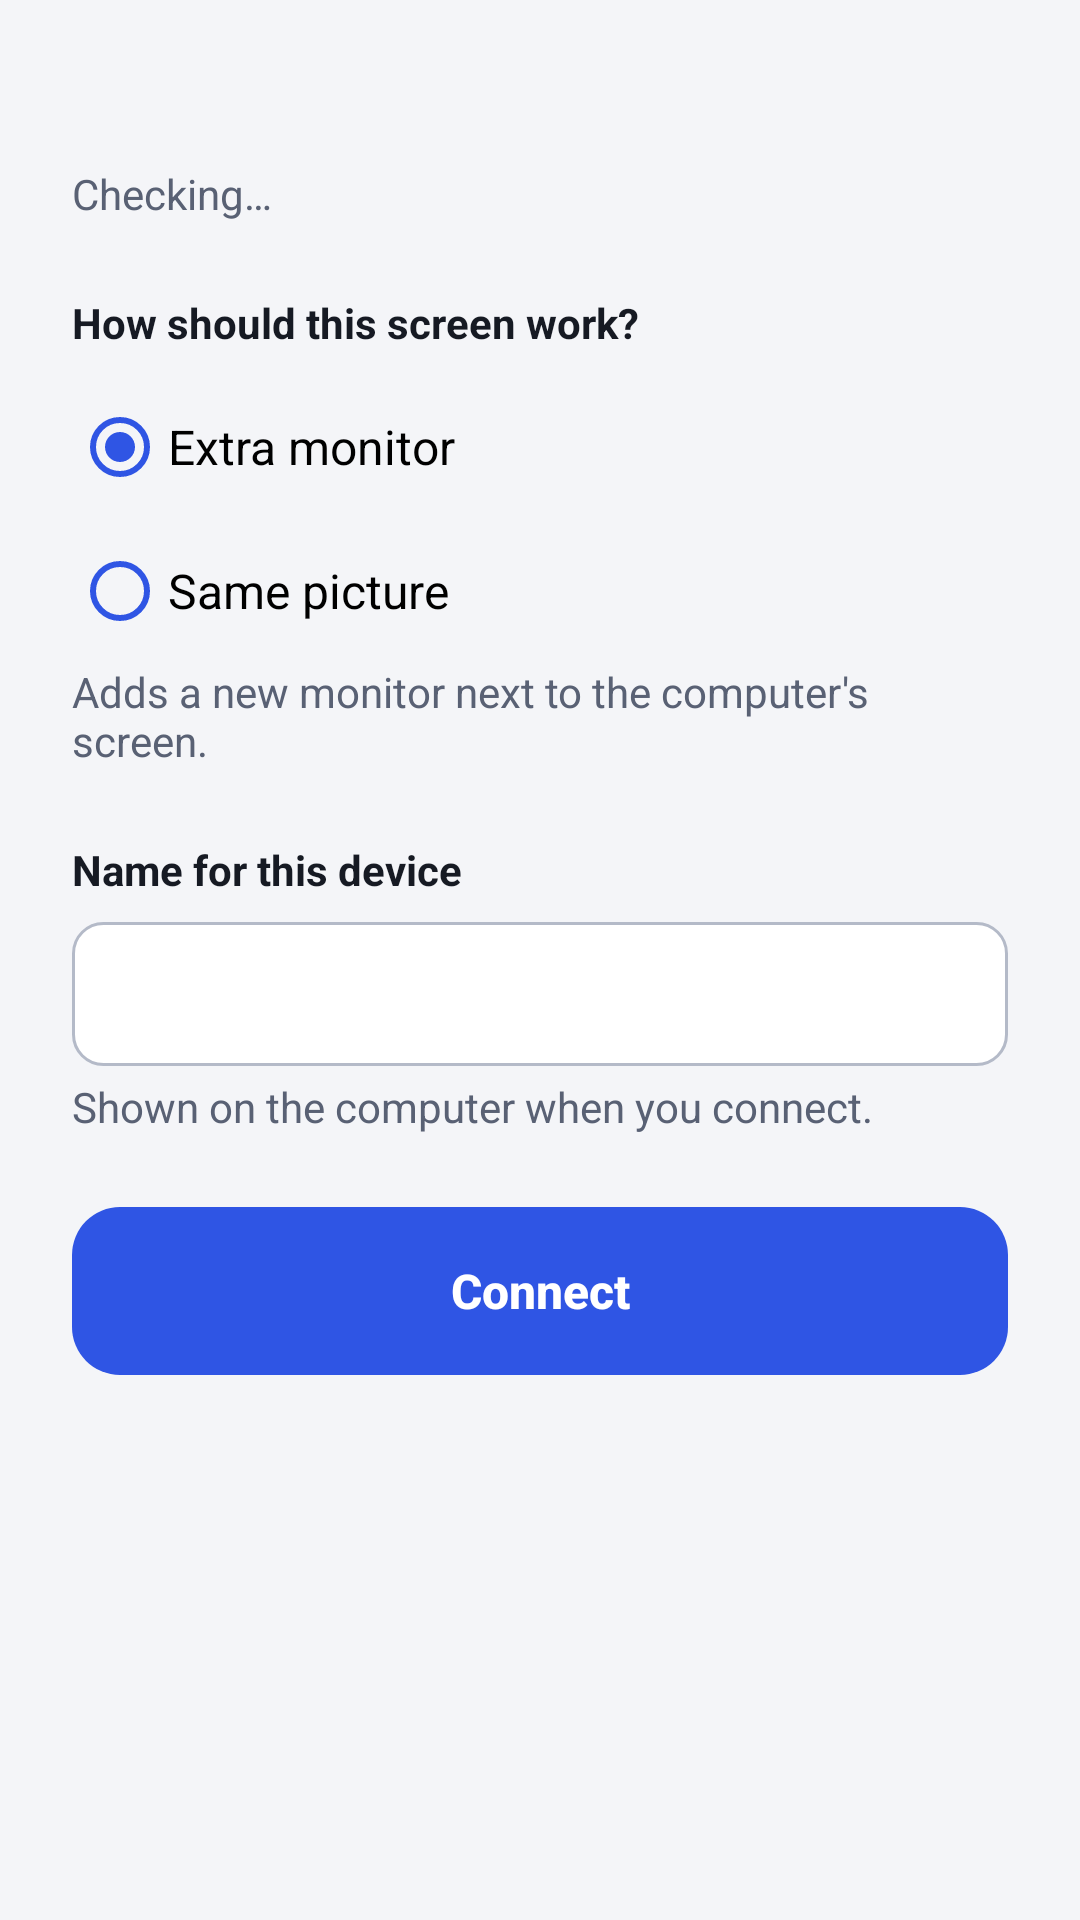

This screen was rendered from an Android layout file. Write that file and the resources it references.
<!-- AndroidManifest.xml: application theme Theme.Overspan -->
<!-- res/layout/dialog_connect.xml -->
<?xml version="1.0" encoding="utf-8"?>
<ScrollView xmlns:android="http://schemas.android.com/apk/res/android" android:layout_width="match_parent" android:layout_height="wrap_content">
<LinearLayout
    android:layout_width="match_parent"
    android:layout_height="wrap_content"
    android:orientation="vertical"
    android:paddingStart="@dimen/space_5"
    android:paddingTop="@dimen/space_5"
    android:paddingEnd="@dimen/space_5"
    android:paddingBottom="@dimen/space_4">
    <TextView android:id="@+id/c_name" style="@style/Text.Heading" android:layout_width="match_parent" android:layout_height="wrap_content" android:ellipsize="end" android:maxLines="2" android:accessibilityHeading="true" />
    <TextView android:id="@+id/c_status" style="@style/Text.Muted" android:layout_width="match_parent" android:layout_height="wrap_content" android:layout_marginTop="@dimen/space_1" android:accessibilityLiveRegion="polite" android:text="@string/checking" />

    <TextView style="@style/Text.Label" android:layout_width="wrap_content" android:layout_height="wrap_content" android:layout_marginTop="@dimen/space_5" android:text="@string/mode_question" />
    <RadioGroup android:id="@+id/c_mode" android:layout_width="match_parent" android:layout_height="wrap_content" android:layout_marginTop="@dimen/space_2" android:orientation="vertical">
        <RadioButton android:id="@+id/c_extend" android:layout_width="match_parent" android:layout_height="wrap_content" android:minHeight="@dimen/touch_min" android:text="@string/mode_extend" android:textSize="@dimen/text_md" android:buttonTint="@color/accent" android:checked="true" />
        <RadioButton android:id="@+id/c_mirror" android:layout_width="match_parent" android:layout_height="wrap_content" android:minHeight="@dimen/touch_min" android:text="@string/mode_mirror" android:textSize="@dimen/text_md" android:buttonTint="@color/accent" />
    </RadioGroup>
    <TextView android:id="@+id/c_mode_hint" style="@style/Text.Muted" android:layout_width="match_parent" android:layout_height="wrap_content" android:text="@string/mode_extend_hint" />

    <TextView style="@style/Text.Label" android:layout_width="wrap_content" android:layout_height="wrap_content" android:layout_marginTop="@dimen/space_5" android:labelFor="@+id/c_device" android:text="@string/device_name" />
    <EditText android:id="@+id/c_device" style="@style/Field" android:layout_width="match_parent" android:layout_height="wrap_content" android:layout_marginTop="@dimen/space_2" android:inputType="textCapSentences" android:maxLength="60" android:imeOptions="actionDone" android:importantForAutofill="no" />
    <TextView style="@style/Text.Muted" android:layout_width="match_parent" android:layout_height="wrap_content" android:layout_marginTop="@dimen/space_1" android:text="@string/device_name_hint" />

    <Button android:id="@+id/c_connect" style="@style/Button.Primary" android:layout_width="match_parent" android:layout_height="wrap_content" android:layout_marginTop="@dimen/space_5" android:text="@string/connect" />
    <Button android:id="@+id/c_forget" style="@style/Button.Ghost" android:layout_width="match_parent" android:layout_height="wrap_content" android:layout_marginTop="@dimen/space_2" android:text="@string/forget" android:visibility="gone" />
</LinearLayout>
</ScrollView>
<!-- resources referenced by this layout -->
<resources>
  <color name="accent">#2f55e4</color>
  <dimen name="space_1">4dp</dimen>
  <dimen name="space_2">8dp</dimen>
  <dimen name="space_4">16dp</dimen>
  <dimen name="space_5">24dp</dimen>
  <dimen name="text_md">16sp</dimen>
  <dimen name="touch_min">48dp</dimen>
  <string name="checking">Checking…</string>
  <string name="connect">Connect</string>
  <string name="device_name">Name for this device</string>
  <string name="device_name_hint">Shown on the computer when you connect.</string>
  <string name="forget">Forget</string>
  <string name="mode_extend">Extra monitor</string>
  <string name="mode_extend_hint">Adds a new monitor next to the computer\'s screen.</string>
  <string name="mode_mirror">Same picture</string>
  <string name="mode_question">How should this screen work?</string>
  <style name="Button.Ghost">
          <item name="android:background">@drawable/bg_button_ghost</item>
          <item name="android:textColor">@color/accent</item>
      </style>
  <style name="Button.Primary">
          <item name="android:textColor">@color/on_accent</item>
          <item name="android:background">@drawable/bg_button_primary</item>
          <item name="android:minHeight">@dimen/control_height_lg</item>
          <item name="android:textStyle">bold</item>
      </style>
  <style name="Text.Heading">
          <item name="android:textSize">@dimen/text_lg</item>
          <item name="android:textStyle">bold</item>
          <item name="android:textColor">@color/text</item>
      </style>
  <style name="Text.Label">
          <item name="android:textSize">@dimen/text_sm</item>
          <item name="android:textStyle">bold</item>
          <item name="android:textColor">@color/text</item>
      </style>
  <style name="Text.Muted">
          <item name="android:textSize">@dimen/text_sm</item>
          <item name="android:textColor">@color/text_muted</item>
      </style>
  <!-- drawable bg_button_ghost (drawable) -->
  <?xml version="1.0" encoding="utf-8"?>
  <ripple xmlns:android="http://schemas.android.com/apk/res/android" android:color="@color/accent_soft">
      <item android:id="@android:id/mask"><shape><solid android:color="@color/accent_soft" /><corners android:radius="@dimen/radius_md" /></shape></item>
  </ripple>
  <color name="on_accent">#ffffff</color>
  <dimen name="control_height_lg">56dp</dimen>
  <dimen name="control_height">48dp</dimen>
  <dimen name="space_3">12dp</dimen>
  <color name="text">#161a23</color>
  <color name="text_faint">#666d80</color>
  <dimen name="text_lg">20sp</dimen>
  <dimen name="text_sm">14sp</dimen>
  <color name="text_muted">#596174</color>
  <color name="bg">#f4f5f8</color>
  <style name="Theme.Overspan.Dialog" parent="android:Theme.Material.Light.Dialog.Alert">
          <item name="android:colorAccent">@color/accent</item>
          <item name="android:windowBackground">@drawable/bg_dialog</item>
          <item name="android:textColorPrimary">@color/text</item>
          <item name="android:textColorSecondary">@color/text_muted</item>
          <item name="android:buttonBarButtonStyle">@style/DialogButton</item>
      </style>
  <color name="accent_soft">#e2e8fd</color>
  <dimen name="radius_md">10dp</dimen>
  <color name="accent_pressed">#2445c4</color>
  <color name="border_strong">#b4bac8</color>
  <dimen name="radius_lg">16dp</dimen>
  <color name="surface">#ffffff</color>
  <dimen name="hairline">1dp</dimen>
  <!-- drawable bg_dialog (drawable) -->
  <?xml version="1.0" encoding="utf-8"?>
  <inset xmlns:android="http://schemas.android.com/apk/res/android" android:inset="@dimen/space_4">
      <shape><solid android:color="@color/surface" /><corners android:radius="@dimen/radius_lg" /></shape>
  </inset>
  <style name="DialogButton" parent="android:Widget.Material.Button.Borderless.Colored">
          <item name="android:textAllCaps">false</item>
          <item name="android:textSize">@dimen/text_md</item>
          <item name="android:minHeight">@dimen/touch_min</item>
      </style>
</resources>
